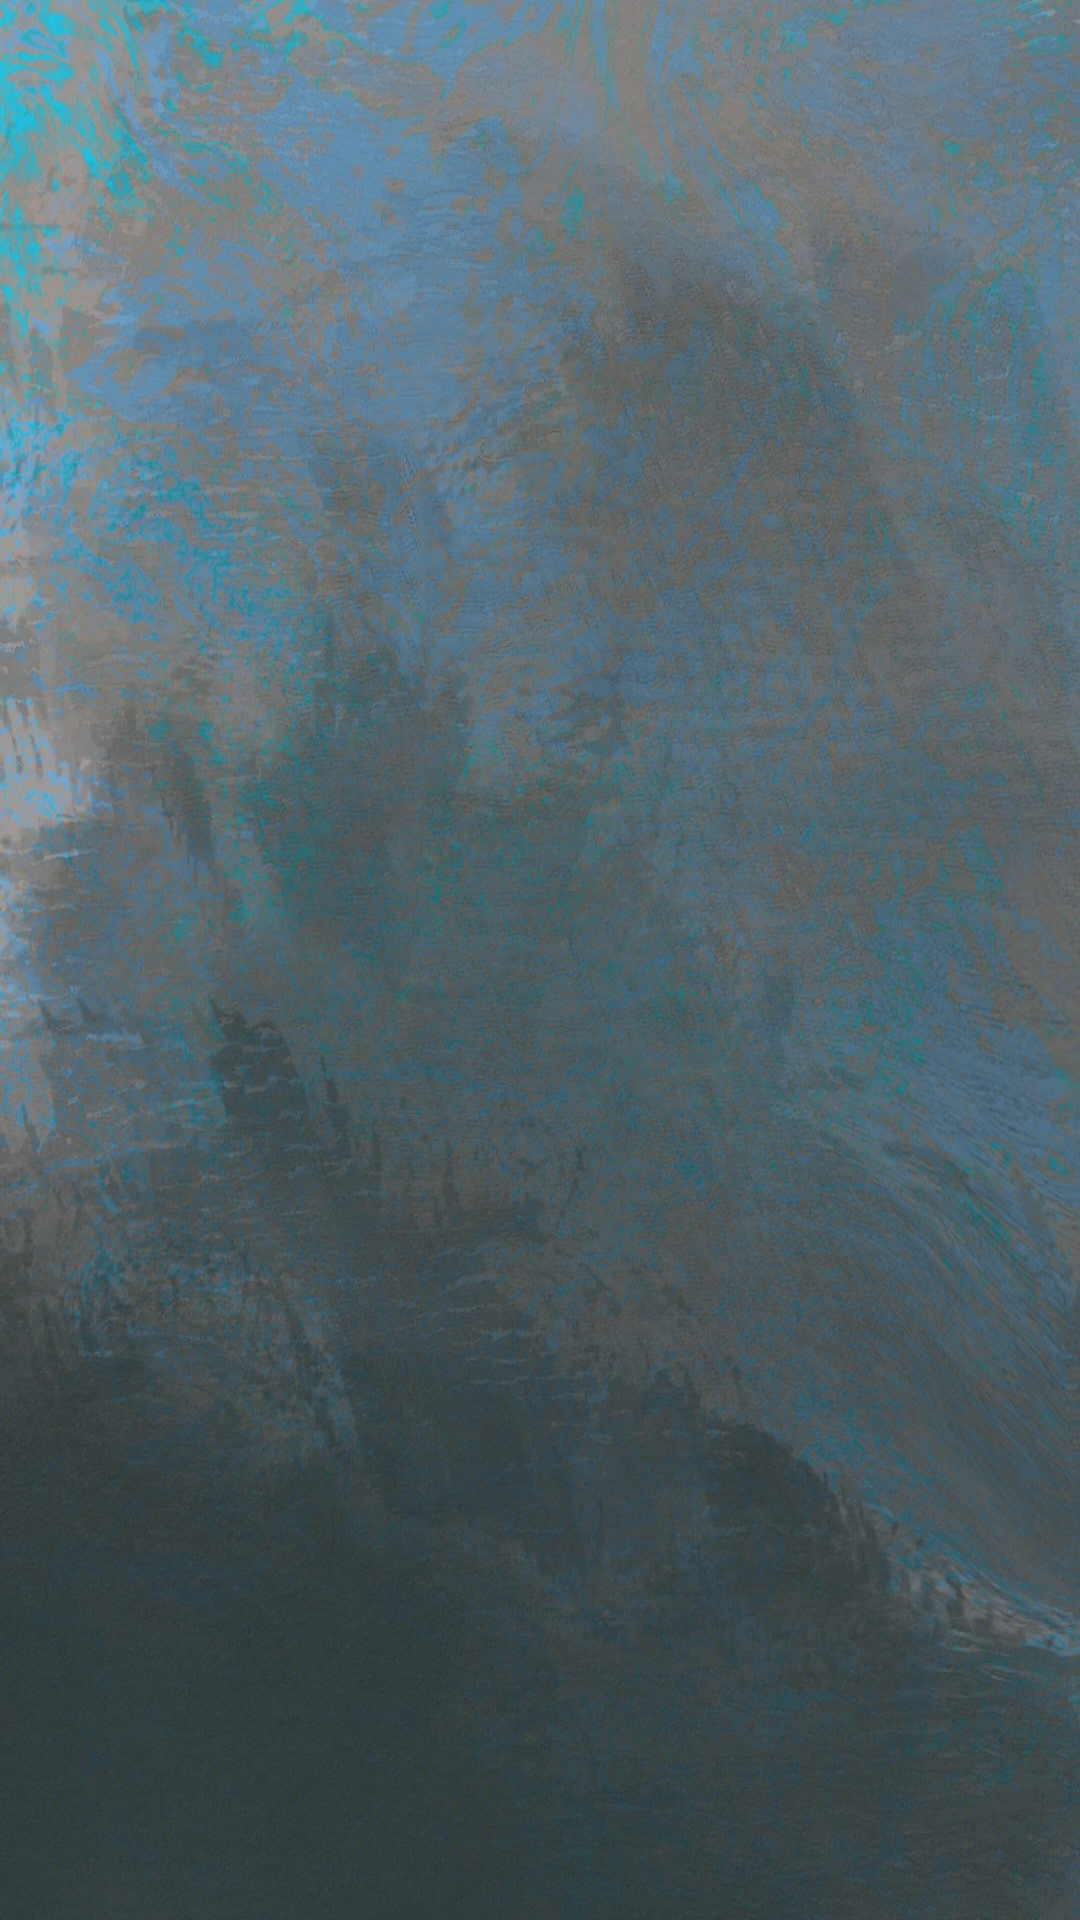

This screen was rendered from an Android layout file. Write that file and the resources it references.
<!-- AndroidManifest.xml: application theme AppTheme -->
<!-- res/layout/fragment1.xml -->
<?xml version="1.0" encoding="utf-8"?>
<LinearLayout xmlns:android="http://schemas.android.com/apk/res/android"
    android:layout_width="match_parent"
    android:layout_height="match_parent"
    android:background="@drawable/bj2"
    >

    <androidx.recyclerview.widget.RecyclerView
        android:id="@+id/recyclerview"
        android:layout_width="match_parent"
        android:layout_height="match_parent" />
</LinearLayout>
<!-- resources referenced by this layout -->
<resources>
  <!-- drawable bj2: jpeg bitmap (drawable, 330838 bytes) -->
  <style name="AppTheme" parent="Theme.AppCompat.Light.DarkActionBar">
          
          <item name="colorPrimary">@color/purple_500</item>
          <item name="colorPrimaryDark">@color/purple_700</item>
          <item name="colorAccent">@color/purple_200</item>
      </style>
  <!-- not gathered from this repository: default colours our renderer supplied (Android Studio template values) -->
  <color name="purple_200">#FFBB86FC</color>
  <color name="purple_500">#FF6200EE</color>
  <color name="purple_700">#FF3700B3</color>
</resources>
